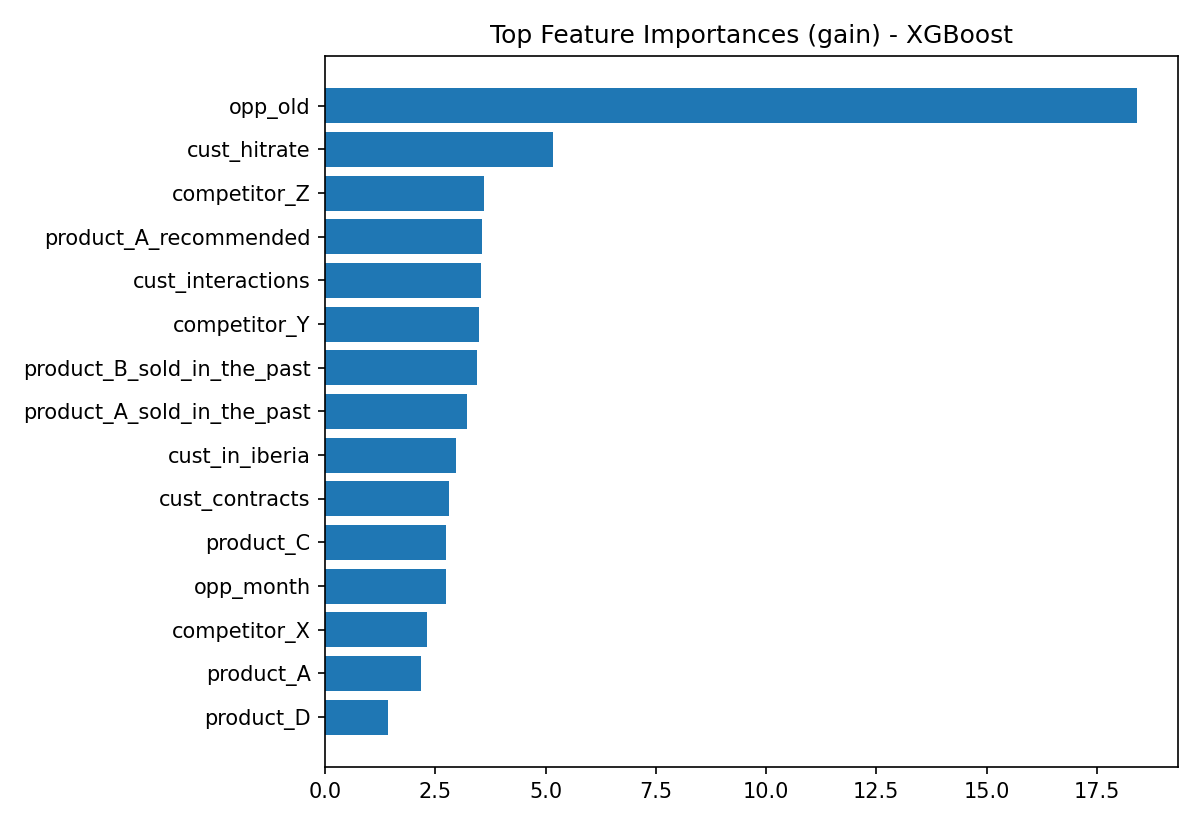

Values plotted in this chart, from the file beside it:
feature, gain
opp_old, 18.41
cust_hitrate, 5.16
competitor_Z, 3.603
product_A_recommended, 3.548
cust_interactions, 3.529
competitor_Y, 3.494
product_B_sold_in_the_past, 3.45
product_A_sold_in_the_past, 3.214
cust_in_iberia, 2.973
cust_contracts, 2.811
product_C, 2.742
opp_month, 2.739
competitor_X, 2.298
product_A, 2.178
product_D, 1.421
